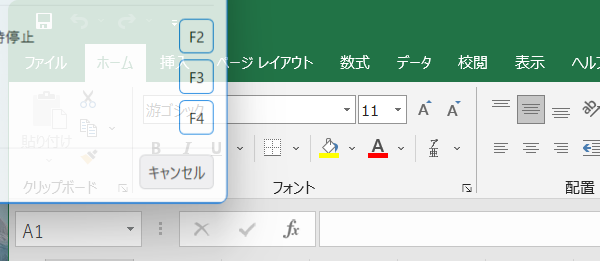
Task: This process gets the latest new task mail, reads the attachment and enters the user data in the RPA Challenge website.
Workflow: ProcessData

Step 1: アプリケーションを開く 'excel.exe  Book1 - Excel' on the element in window 'Book1 - Excel' (excel.exe)
